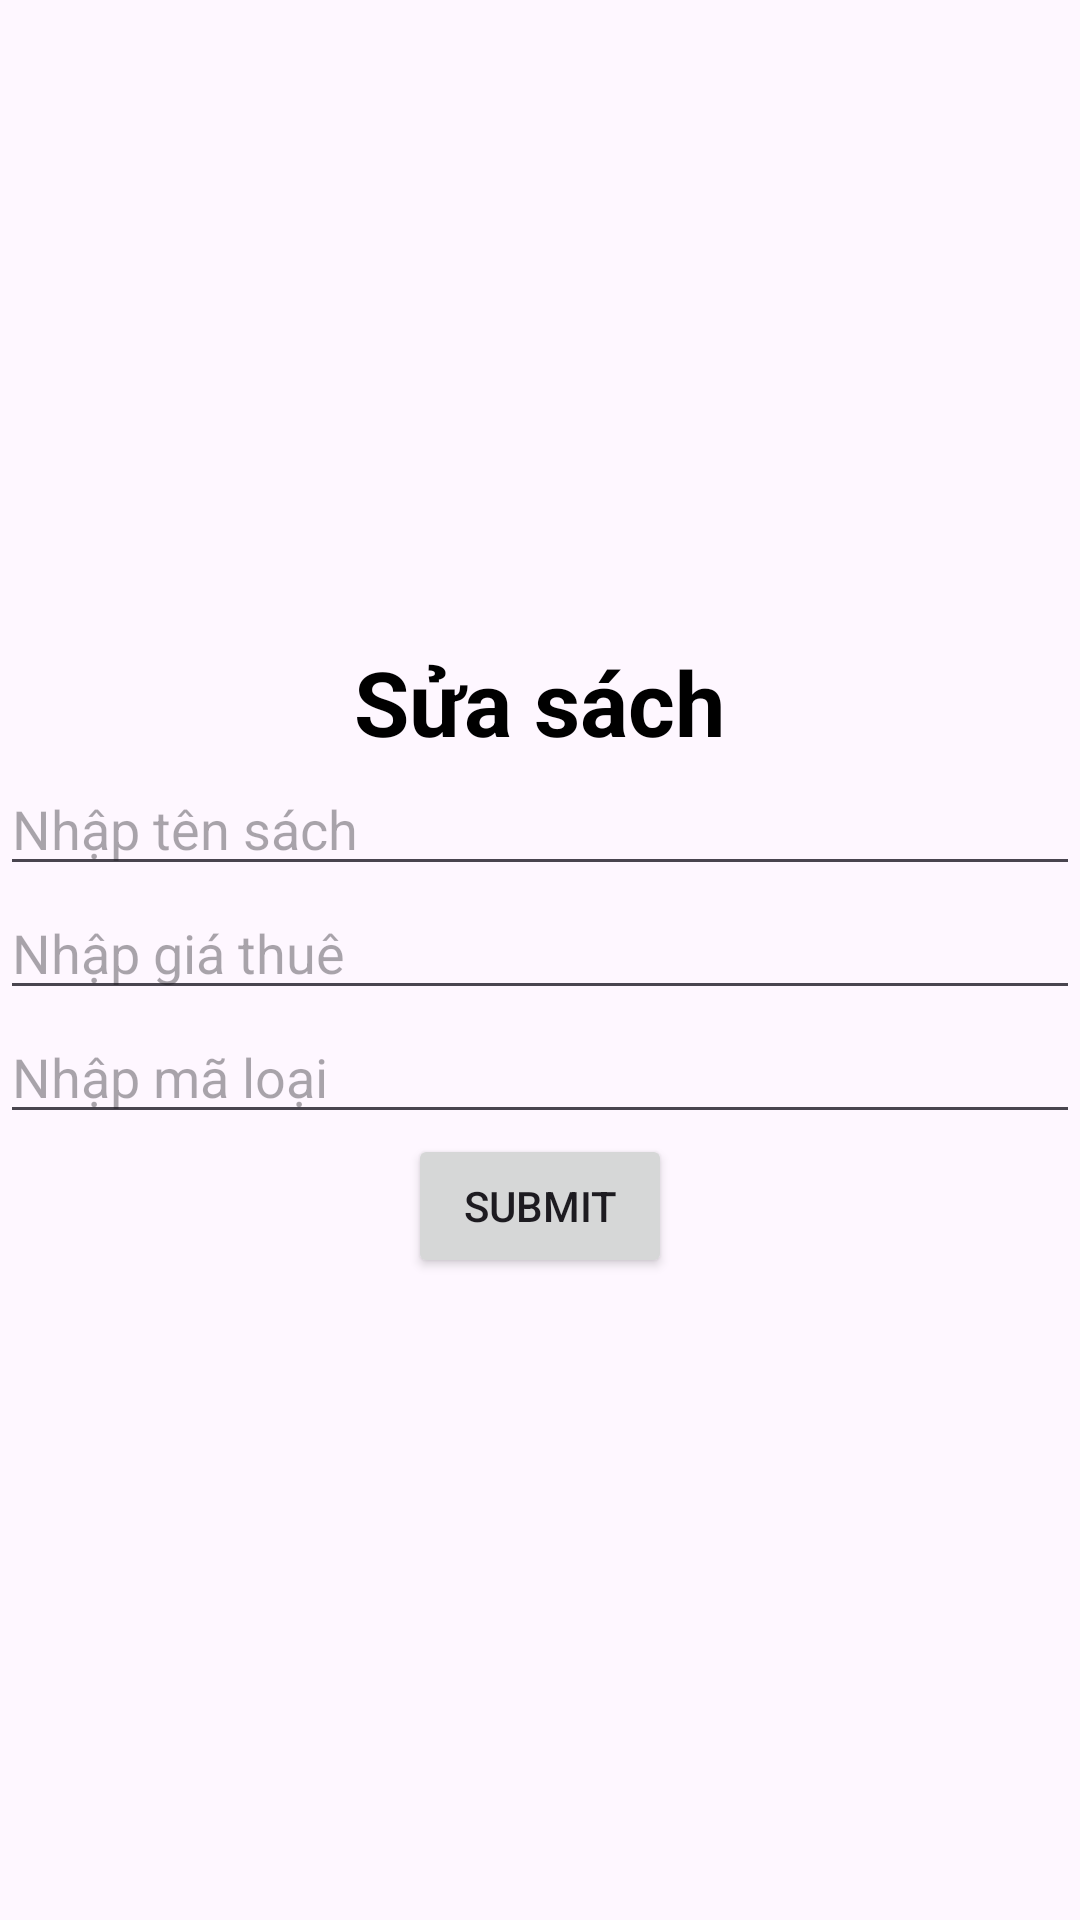

Write the Android layout XML for this screen, with the resource values it uses.
<!-- AndroidManifest.xml: application theme Theme.DuAnMau_sonpvph33179 -->
<!-- res/layout/ud_sach.xml -->
<?xml version="1.0" encoding="utf-8"?>
<LinearLayout xmlns:android="http://schemas.android.com/apk/res/android"
    android:layout_width="match_parent"
    android:orientation="vertical"
    android:gravity="center"
    android:layout_height="match_parent">
    <TextView
        android:layout_width="wrap_content"
        android:layout_height="wrap_content"
        android:text="Sửa sách"
        android:textStyle="bold"
        android:textSize="30sp"
        android:textColor="@color/black"
        />
    <EditText
        android:layout_width="match_parent"
        android:layout_height="wrap_content"
        android:hint="Nhập tên sách"
        android:id="@+id/edtudten"
        />
    <EditText
        android:layout_width="match_parent"
        android:layout_height="wrap_content"
        android:hint="Nhập giá thuê"
        android:id="@+id/edtudgiathue"
        />
    <EditText
        android:layout_width="match_parent"
        android:layout_height="wrap_content"
        android:hint="Nhập mã loại"
        android:id="@+id/edtudmaloai"
        />
    <Button
        android:layout_width="wrap_content"
        android:layout_height="wrap_content"
        android:text="submit"
        android:id="@+id/btnsubmid"
        />




</LinearLayout>
<!-- resources referenced by this layout -->
<resources>
  <style name="Theme.DuAnMau_sonpvph33179" parent="Base.Theme.DuAnMau_sonpvph33179" />
  <style name="Base.Theme.DuAnMau_sonpvph33179" parent="Theme.Material3.DayNight.NoActionBar">
          
          
      </style>
  <!-- not gathered from this repository: default colours our renderer supplied (Android Studio template values) -->
  <color name="black">#FF000000</color>
</resources>
